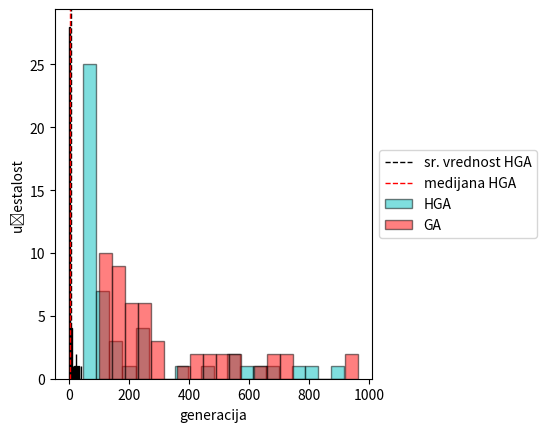

Reproduce this figure in Python.
import matplotlib.pyplot as plt
import numpy as np
x = np.array([40.53997731208801, 5.279474496841431, 13.834216833114624, 0.4826686382293701, 9.043976783752441, 1.274404525756836, 22.9407057762146, 6.9063615798950195, 23.409835815429688, 0.5548770427703857, 1.5165092945098877, 0.7797784805297852, 1.386063814163208, 7.168926239013672, 2.985248565673828, 8.224418640136719, 0.761488676071167, 5.1436240673065186, 32.093530893325806, 1.2646472454071045, 0.6116585731506348, 1.0565593242645264, 0.8769888877868652, 2.4289259910583496, 0.5818736553192139, 0.8813073635101318, 0.6081583499908447, 1.2267823219299316, 0.8969495296478271, 2.6397664546966553, 3.687321901321411, 1.8074851036071777, 0.49352240562438965, 18.44595980644226, 32.70216774940491, 0.8713347911834717, 2.4910409450531006, 30.36480474472046, 25.827628135681152, 21.858869075775146, 1.2779157161712646, 0.470350980758667, 1.4334440231323242, 1.5707144737243652, 1.501718521118164, 5.4802162647247314, 0.4989337921142578, 1.8788440227508545, 2.1419923305511475, 7.369754314422607])
result = plt.hist(x, bins=20, color='c', edgecolor='k')
plt.axvline(x.mean(), color='k', linestyle='dashed', linewidth=1, label='sr. vrednost HGA')
plt.axvline(np.median(x), color='r', linestyle='dashed', linewidth=1, label='medijana HGA')
plt.ylabel("učestalost")
plt.xlabel("vreme izvršavanja")
ax = plt.subplot(111)
box = ax.get_position()
ax.set_position([box.x0, box.y0, box.width * 0.8, box.height])

# Put a legend to the right of the current axis
ax.legend(loc='center left', bbox_to_anchor=(1, 0.5))
plt.show()


iter_h = [916, 149, 356, 54, 251, 81, 561, 209, 606, 68, 93, 63, 75, 248, 111, 245, 67, 146, 745, 67, 73, 74, 69, 116, 69, 88, 61, 78, 69, 116, 126, 89, 50, 440, 825, 62, 110, 639, 662, 543, 71, 58, 76, 84, 89, 176, 48, 95, 89, 223]
iter_s = [747, 953, 641, 143, 129, 298, 575, 160, 186, 513, 141, 129, 272, 183, 483, 231, 117, 151, 195, 277, 240, 731, 225, 121, 207, 185, 296, 154, 450, 963, 212, 256, 166, 101, 444, 416, 142, 227, 517, 149, 232, 380, 133, 211, 140, 537, 152, 663, 253, 703]
plt.ylabel("učestalost")
plt.xlabel("generacija")
plt.hist(iter_h, bins=20, color='c', edgecolor='k', alpha = 0.5, label="HGA")
plt.hist(iter_s, bins=20, color='r', edgecolor='k', alpha = 0.5, label="GA")
ax = plt.subplot(111)
box = ax.get_position()
ax.set_position([box.x0, box.y0, box.width * 0.8, box.height])

# Put a legend to the right of the current axis
ax.legend(loc='center left', bbox_to_anchor=(1, 0.5))

plt.show()